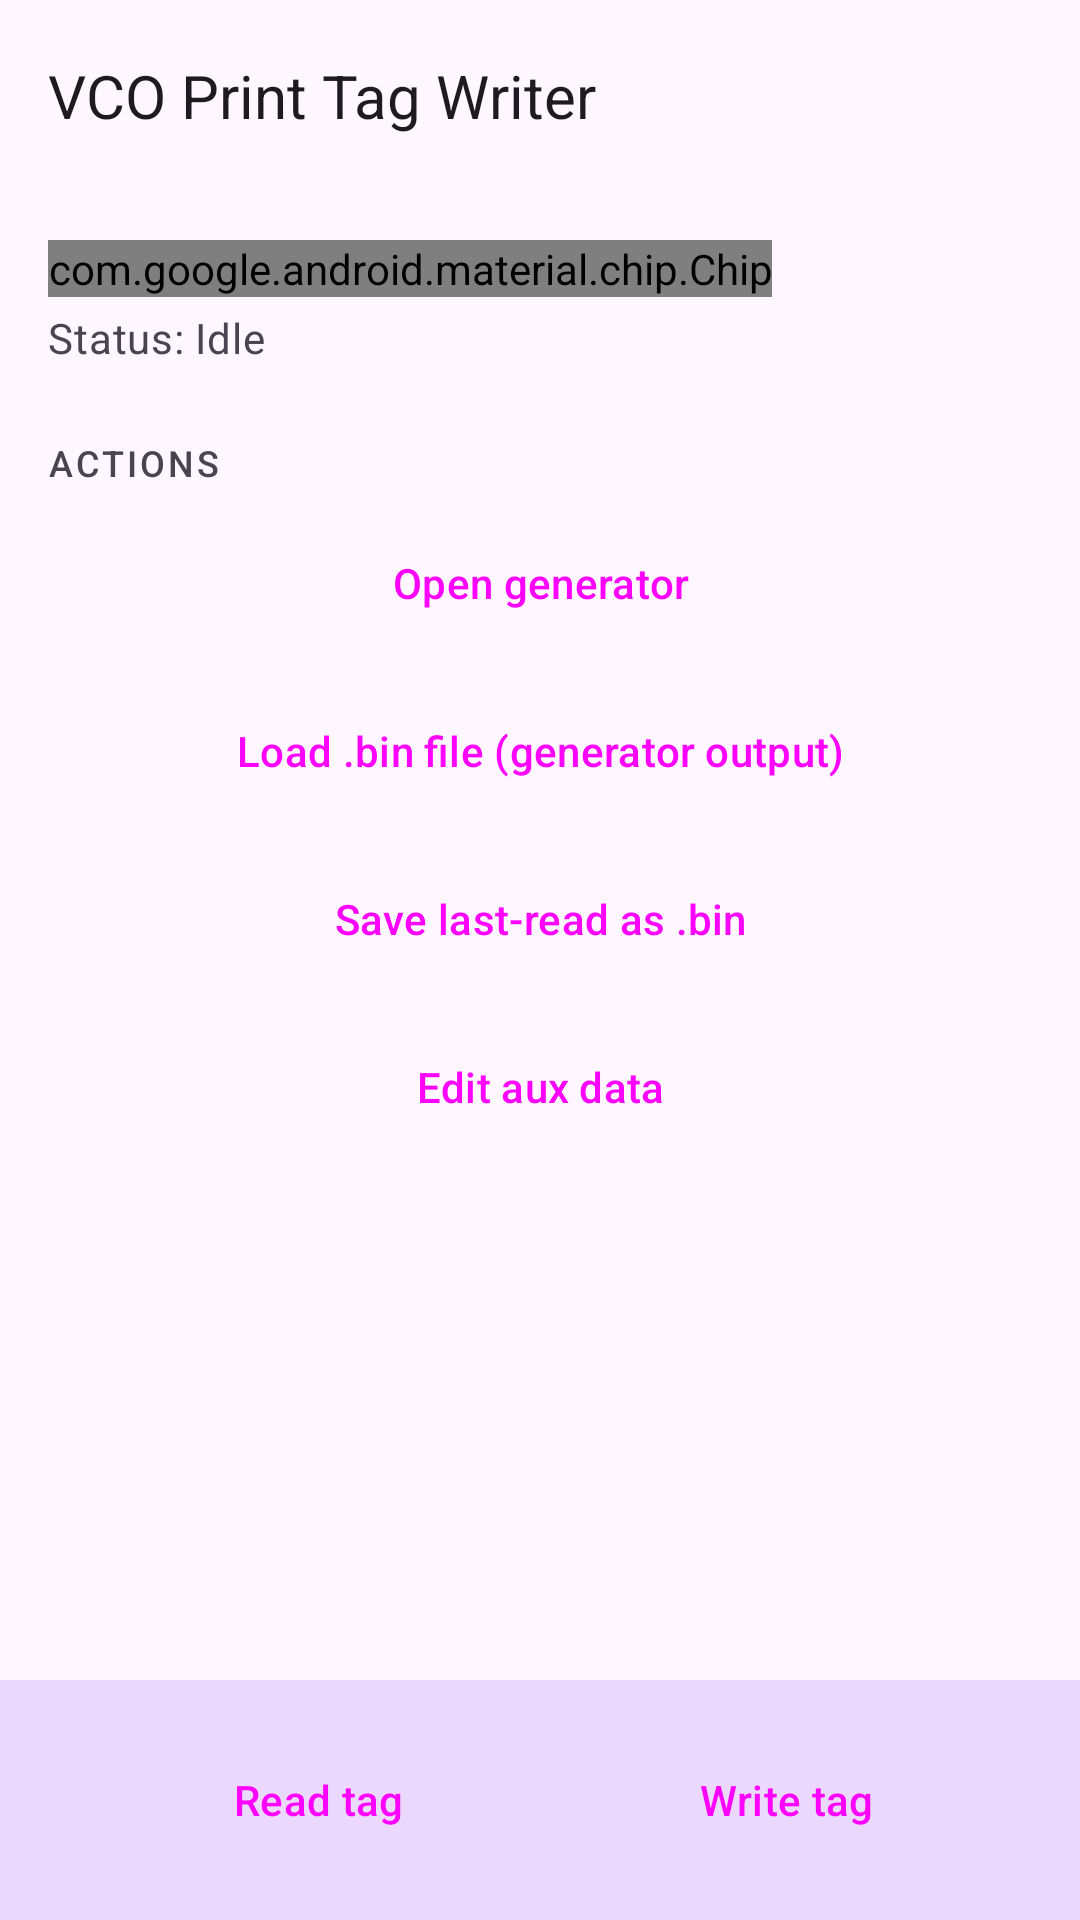

Android layout source for this screen:
<!-- AndroidManifest.xml: application theme Theme.OpenPrintTag -->
<!-- res/layout/activity_main.xml -->
<?xml version="1.0" encoding="utf-8"?>
<androidx.coordinatorlayout.widget.CoordinatorLayout
    xmlns:android="http://schemas.android.com/apk/res/android"
    xmlns:app="http://schemas.android.com/apk/res-auto"
    android:layout_width="match_parent"
    android:layout_height="match_parent"
    android:background="?attr/colorSurface">

    
    <com.google.android.material.appbar.AppBarLayout
        android:id="@+id/appBarLayout"
        android:layout_width="match_parent"
        android:layout_height="wrap_content"
        android:background="?attr/colorSurface"
        app:elevation="0dp">

        <com.google.android.material.appbar.MaterialToolbar
            android:id="@+id/toolbar"
            android:layout_width="match_parent"
            android:layout_height="?attr/actionBarSize"
            app:title="@string/app_name"
            app:titleTextAppearance="@style/TextAppearance.OpenPrintTag.TitleLarge" />

    </com.google.android.material.appbar.AppBarLayout>

    
    <androidx.core.widget.NestedScrollView
        android:layout_width="match_parent"
        android:layout_height="match_parent"
        android:fillViewport="true"
        app:layout_behavior="@string/appbar_scrolling_view_behavior">

        <LinearLayout
            android:layout_width="match_parent"
            android:layout_height="wrap_content"
            android:orientation="vertical"
            android:paddingBottom="@dimen/bottom_bar_height">

            
            <LinearLayout
                android:layout_width="match_parent"
                android:layout_height="wrap_content"
                android:orientation="vertical"
                android:paddingHorizontal="@dimen/spacing_md"
                android:paddingTop="@dimen/spacing_md">

                
                <com.google.android.material.chip.Chip
                    android:id="@+id/chipMode"
                    android:layout_width="wrap_content"
                    android:layout_height="wrap_content"
                    android:text="READ MODE"
                    android:textColor="@color/mode_read_text"
                    app:chipBackgroundColor="@color/status_read"
                    app:chipCornerRadius="@dimen/mode_chip_corner_radius"
                    app:chipMinHeight="@dimen/mode_chip_height"
                    app:chipIconEnabled="false"
                    app:closeIconVisible="false"
                    app:ensureMinTouchTargetSize="false" />

                
                <TextView
                    android:id="@+id/tvStatus"
                    android:layout_width="match_parent"
                    android:layout_height="wrap_content"
                    android:layout_marginTop="@dimen/spacing_xs"
                    style="@style/TextAppearance.OpenPrintTag.BodyMedium"
                    android:textColor="?attr/colorOnSurfaceVariant"
                    android:text="@string/status_idle" />

            </LinearLayout>

            
            <ProgressBar
                android:id="@+id/progressBar"
                style="?android:attr/progressBarStyle"
                android:layout_width="wrap_content"
                android:layout_height="wrap_content"
                android:layout_gravity="center"
                android:layout_marginTop="@dimen/spacing_md"
                android:visibility="gone" />

            
            <androidx.recyclerview.widget.RecyclerView
                android:id="@+id/rvTagData"
                android:layout_width="match_parent"
                android:layout_height="wrap_content"
                android:nestedScrollingEnabled="false"
                android:clipToPadding="false" />

            
            <LinearLayout
                android:layout_width="match_parent"
                android:layout_height="wrap_content"
                android:orientation="vertical"
                android:paddingHorizontal="@dimen/spacing_md"
                android:paddingTop="@dimen/spacing_lg">

                
                <TextView
                    android:layout_width="match_parent"
                    android:layout_height="wrap_content"
                    android:layout_marginBottom="@dimen/spacing_sm"
                    style="@style/TextAppearance.OpenPrintTag.SectionHeader"
                    android:text="ACTIONS" />

                
                <Button
                    android:id="@+id/btnLaunchGenerator"
                    style="@style/Widget.Material3.Button.OutlinedButton"
                    android:layout_width="match_parent"
                    android:layout_height="@dimen/button_height"
                    android:layout_marginBottom="@dimen/spacing_sm"
                    android:text="@string/btn_open_generator" />

                <Button
                    android:id="@+id/btnLoadBin"
                    style="@style/Widget.Material3.Button.OutlinedButton"
                    android:layout_width="match_parent"
                    android:layout_height="@dimen/button_height"
                    android:layout_marginBottom="@dimen/spacing_sm"
                    android:text="@string/btn_load_bin" />

                <Button
                    android:id="@+id/btnSaveBin"
                    style="@style/Widget.Material3.Button.OutlinedButton"
                    android:layout_width="match_parent"
                    android:layout_height="@dimen/button_height"
                    android:layout_marginBottom="@dimen/spacing_sm"
                    android:text="@string/btn_save_bin" />

                <Button
                    android:id="@+id/btnEditAux"
                    style="@style/Widget.Material3.Button.OutlinedButton"
                    android:layout_width="match_parent"
                    android:layout_height="@dimen/button_height"
                    android:text="@string/btn_edit_aux" />

            </LinearLayout>

        </LinearLayout>

    </androidx.core.widget.NestedScrollView>

    
    <com.google.android.material.bottomappbar.BottomAppBar
        android:id="@+id/bottomAppBar"
        android:layout_width="match_parent"
        android:layout_height="@dimen/bottom_bar_height"
        android:layout_gravity="bottom"
        app:fabCradleMargin="0dp"
        app:fabCradleVerticalOffset="0dp"
        app:hideOnScroll="false"
        app:elevation="8dp"
        android:backgroundTint="?attr/colorSurface">

        <LinearLayout
            android:layout_width="match_parent"
            android:layout_height="match_parent"
            android:orientation="horizontal"
            android:gravity="center"
            android:paddingHorizontal="@dimen/spacing_md">

            <Button
                android:id="@+id/btnReadTag"
                style="@style/Widget.Material3.Button.TonalButton"
                android:layout_width="0dp"
                android:layout_height="@dimen/button_height"
                android:layout_weight="1"
                android:layout_marginEnd="@dimen/spacing_sm"
                android:text="@string/btn_read_tag" />

            <Button
                android:id="@+id/btnWriteTag"
                style="@style/Widget.Material3.Button.TonalButton"
                android:layout_width="0dp"
                android:layout_height="@dimen/button_height"
                android:layout_weight="1"
                android:text="@string/btn_write_tag" />

        </LinearLayout>

    </com.google.android.material.bottomappbar.BottomAppBar>

</androidx.coordinatorlayout.widget.CoordinatorLayout>
<!-- resources referenced by this layout -->
<resources>
  <color name="mode_read_text">#042F2E</color>
  <color name="status_read">#34D399</color>
  <dimen name="bottom_bar_height">80dp</dimen>
  <dimen name="button_height">48dp</dimen>
  <dimen name="mode_chip_corner_radius">14dp</dimen>
  <dimen name="mode_chip_height">28dp</dimen>
  <dimen name="spacing_lg">24dp</dimen>
  <dimen name="spacing_md">16dp</dimen>
  <dimen name="spacing_sm">8dp</dimen>
  <dimen name="spacing_xs">4dp</dimen>
  <string name="app_name">VCO Print Tag Writer</string>
  <string name="btn_edit_aux">Edit aux data</string>
  <string name="btn_load_bin">Load .bin file (generator output)</string>
  <string name="btn_open_generator">Open generator</string>
  <string name="btn_read_tag">Read tag</string>
  <string name="btn_save_bin">Save last-read as .bin</string>
  <string name="btn_write_tag">Write tag</string>
  <string name="status_idle">Status: Idle</string>
  <style name="TextAppearance.OpenPrintTag.BodyMedium" parent="TextAppearance.Material3.BodyMedium">
          <item name="android:textSize">14sp</item>
          <item name="android:lineHeight">20sp</item>
      </style>
  <style name="TextAppearance.OpenPrintTag.SectionHeader" parent="TextAppearance.Material3.LabelMedium">
          <item name="android:fontFamily">sans-serif-medium</item>
          <item name="android:textSize">12sp</item>
          <item name="android:letterSpacing">0.08</item>
          <item name="android:textAllCaps">true</item>
          <item name="android:textColor">?attr/colorOnSurfaceVariant</item>
      </style>
  <style name="TextAppearance.OpenPrintTag.TitleLarge" parent="TextAppearance.Material3.TitleLarge">
          <item name="android:fontFamily">sans-serif-medium</item>
          <item name="android:textSize">20sp</item>
      </style>
  <style name="Theme.OpenPrintTag" parent="Theme.Material3.Light.NoActionBar">
          <item name="colorPrimary">@color/purple_500</item>
          <item name="colorSecondary">@color/purple_700</item>
      </style>
  <color name="purple_500">#6200EE</color>
  <color name="purple_700">#3700B3</color>
</resources>
